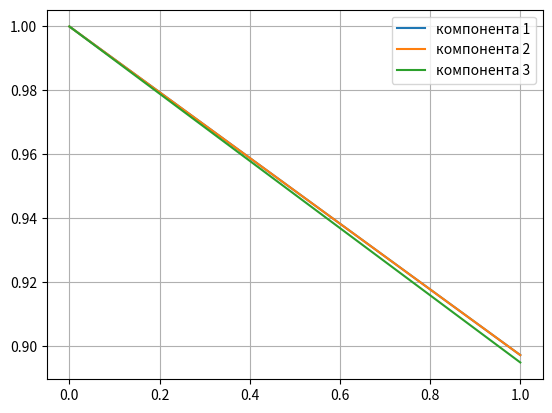

The script that saved this image:
import numpy as np
import matplotlib.pyplot as plt
from numpy.linalg import inv
from scipy import integrate

# manual input ----------------------
alpha = 0.9  # alpha = k_1 / k_0
gamma = 0.6  # gamma = a_3 / a
lambda_lambda = 200
# -----------------------------------

I = np.eye(3)
k_0 = 1
k_1 = alpha


def effective_k(p, lambda_p):
    def g(gam):
        if gam <= 1:
            y = 1 / (gam * (1 - gam ** 2) ** 0.5) * np.arctan(((1 - gam ** 2) ** 0.5) / gam)
            return y
        else:
            y = 1 / (2 * gam * (gam ** 2 - 1) ** 0.5) * np.log(
                (gam + (gam ** 2 - 1) ** 0.5) / (gam - (gam ** 2 - 1) ** 0.5))
            return y

    def f_0(gam):
        return (1 - g(gam)) / (2 * (1 - gam ** -2))

    f_gam = f_0(gamma)

    def P_c(fi, theta):
        m_1 = np.cos(theta) * np.sin(fi)
        m_2 = np.sin(theta) * np.sin(fi)
        m_3 = np.cos(fi)

        mm = np.array([[m_1 ** 2, m_1 * m_2, m_1 * m_3],
                       [m_2 * m_1, m_2 ** 2, m_2 * m_3],
                       [m_3 * m_1, m_3 * m_2, m_3 ** 2]]
                      )
        p_el = f_gam * (I - mm) + (1 - 2 * f_gam) * mm
        p_el = p_el / k_0
        return p_el

    def psi(fi):
        y = 1 / (2 * np.pi) * (
                (lambda_p ** 2 + 1) * np.exp(-lambda_p * fi) + lambda_p * np.exp(-lambda_p * np.pi / 2))
        y = p * y
        return y

    def under_integrate_function(fi, theta, i_, j_):
        y = inv(inv(k_1 * I - k_0 * I) + P_c(fi, theta))
        y = y * psi(fi) * np.sin(fi)
        return y[i_][j_]

    k = np.array([])

    for i in range(0, 3):
        for j in range(0, 3):
            def func(fi, theta):
                return under_integrate_function(fi, theta, i, j)

            k = np.append(k, integrate.dblquad(func, 0, 2 * np.pi, 0, np.pi / 2)[0])
    k = k.reshape(3, 3)
    k = k_0 * I + k
    return k


heterogeneity_concentration = np.linspace(0, 1, 2)

for comp_num in range(0, 3):
    K = []
    for _p_ in heterogeneity_concentration:
        K.append(effective_k(_p_, lambda_lambda)[comp_num][comp_num])
    plt.plot(heterogeneity_concentration, K, label=f"компонента {comp_num + 1}")
plt.legend()
plt.grid()
plt.show()
